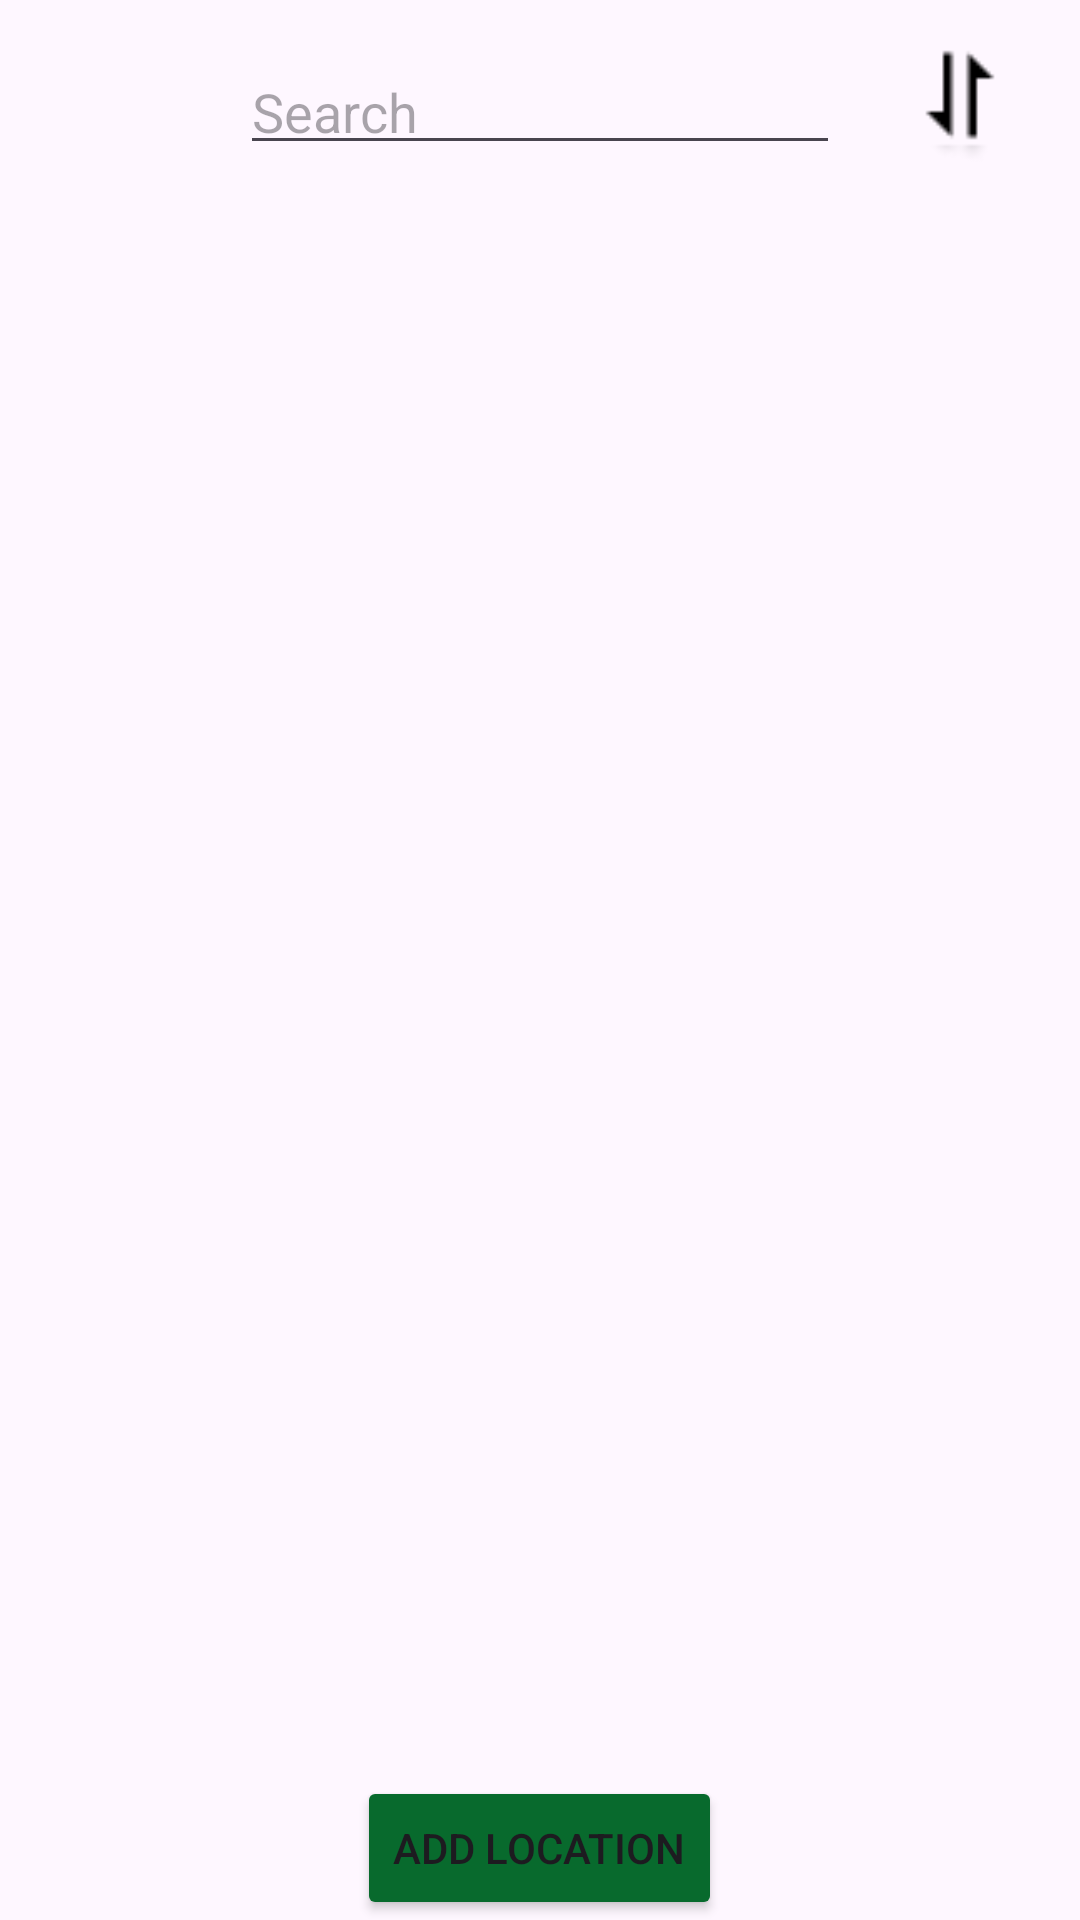

Android layout source for this screen:
<!-- AndroidManifest.xml: application theme Theme.ScoodNKicks -->
<!-- res/layout/activity_location.xml -->
<?xml version="1.0" encoding="utf-8"?>
<LinearLayout xmlns:android="http://schemas.android.com/apk/res/android"
    xmlns:app="http://schemas.android.com/apk/res-auto"
    xmlns:tools="http://schemas.android.com/tools"
    android:layout_width="match_parent"
    android:layout_height="match_parent"
    tools:context=".LocationActivity"
    android:orientation="vertical">

    <LinearLayout
        android:id="@+id/linear_layout"
        android:layout_width="match_parent"
        android:layout_height="wrap_content"
        android:layout_marginTop="15dp"
        android:gravity="center"
        app:layout_constraintTop_toTopOf="parent"
        >
        <ImageView
            android:id="@+id/bck_btn"
            android:layout_width="40dp"
            android:layout_height="40dp"
            app:srcCompat="@drawable/back"
            app:layout_constraintTop_toTopOf="parent"
            app:layout_constraintLeft_toLeftOf="parent"
            />
        <EditText
            android:id="@+id/search_bar"
            android:layout_width="200dp"
            android:layout_height="40dp"
            app:layout_constraintTop_toTopOf="parent"
            android:layout_marginLeft="20dp"
            android:hint="Search"
            />
        <ImageView
            android:id="@+id/sort_btn"
            android:layout_width="40dp"
            android:layout_height="40dp"
            app:srcCompat="@drawable/sort"
            app:layout_constraintTop_toTopOf="parent"
            app:layout_constraintLeft_toLeftOf="parent"
            android:layout_marginLeft="20dp"
            />









    </LinearLayout>

    <androidx.recyclerview.widget.RecyclerView
        android:id="@+id/RV"
        android:layout_width="350dp"
        android:layout_height="520dp"
        android:layout_gravity="center"
        android:layout_marginTop="20dp"
        android:layout_weight="1" />

    <Button
        android:id="@+id/add_location_btn"
        android:layout_width="wrap_content"
        android:layout_height="wrap_content"
        android:layout_gravity="center"
        android:backgroundTint="#086a2d"
        android:text="Add Location" />


</LinearLayout>
<!-- resources referenced by this layout -->
<resources>
  <!-- drawable burgar: png bitmap (drawable, 198 bytes) -->
  <!-- drawable sort: png bitmap (drawable, 418 bytes) -->
  <style name="Theme.ScoodNKicks" parent="Base.Theme.ScoodNKicks" />
  <style name="Base.Theme.ScoodNKicks" parent="Theme.Material3.DayNight.NoActionBar">
          
          
      </style>
</resources>
